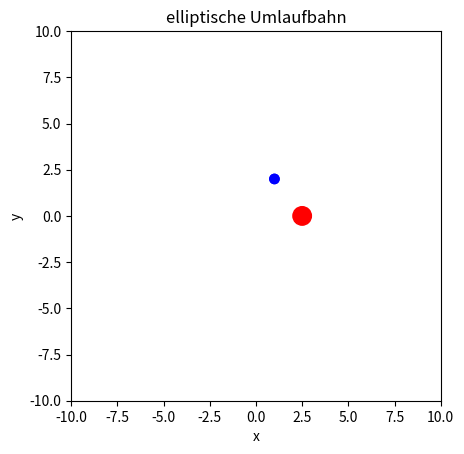

Python code for this plot:
#35_animation_elipse.py
import numpy as np
import matplotlib as mlt
import matplotlib.pyplot as plt
from matplotlib.animation import FuncAnimation
#Daten
r1,r2=0.5,0.25   
a,b=8,4 #Ellipsenachsen
breite=10
#Initialisierung
def init():
    planet.center=(1,2)
    ax.add_patch(planet)
    return planet,
#Bahnberechnung
def bahn(t):
    x,y=a*np.cos(np.radians(t)),b*np.sin(np.radians(t)) 
    planet.center=(x,y)
    return planet,
#Grafikbereich
fig,ax=plt.subplots()
ax.axis([-breite,breite,-breite,breite])
planet= mlt.patches.Circle((0,0),  radius=r2, color='blue')
stern = mlt.patches.Circle((2.5,0),radius=r1, color='red')
ax.add_artist(stern)
ani=FuncAnimation(fig,bahn,init_func=init,frames=360,interval=20,blit=True)
ax.set_aspect('equal')
ax.set(xlabel='x',ylabel='y',title='elliptische Umlaufbahn')
plt.show()
